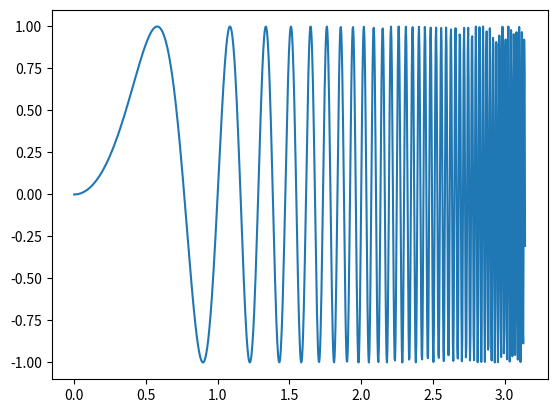

Here is the Python script that generated this plot:
# -*- coding: utf-8 -*-
"""
Created on Tue Oct  9 13:49:21 2018

@author: magge
"""

import numpy as np
import matplotlib.pyplot as plt

def f(t):
    omega = 2**t*np.pi
    return np.sin(omega*t**2)
t = np.linspace(0, np.pi, 1000)
y = f(t)
plt.plot(t, y)

